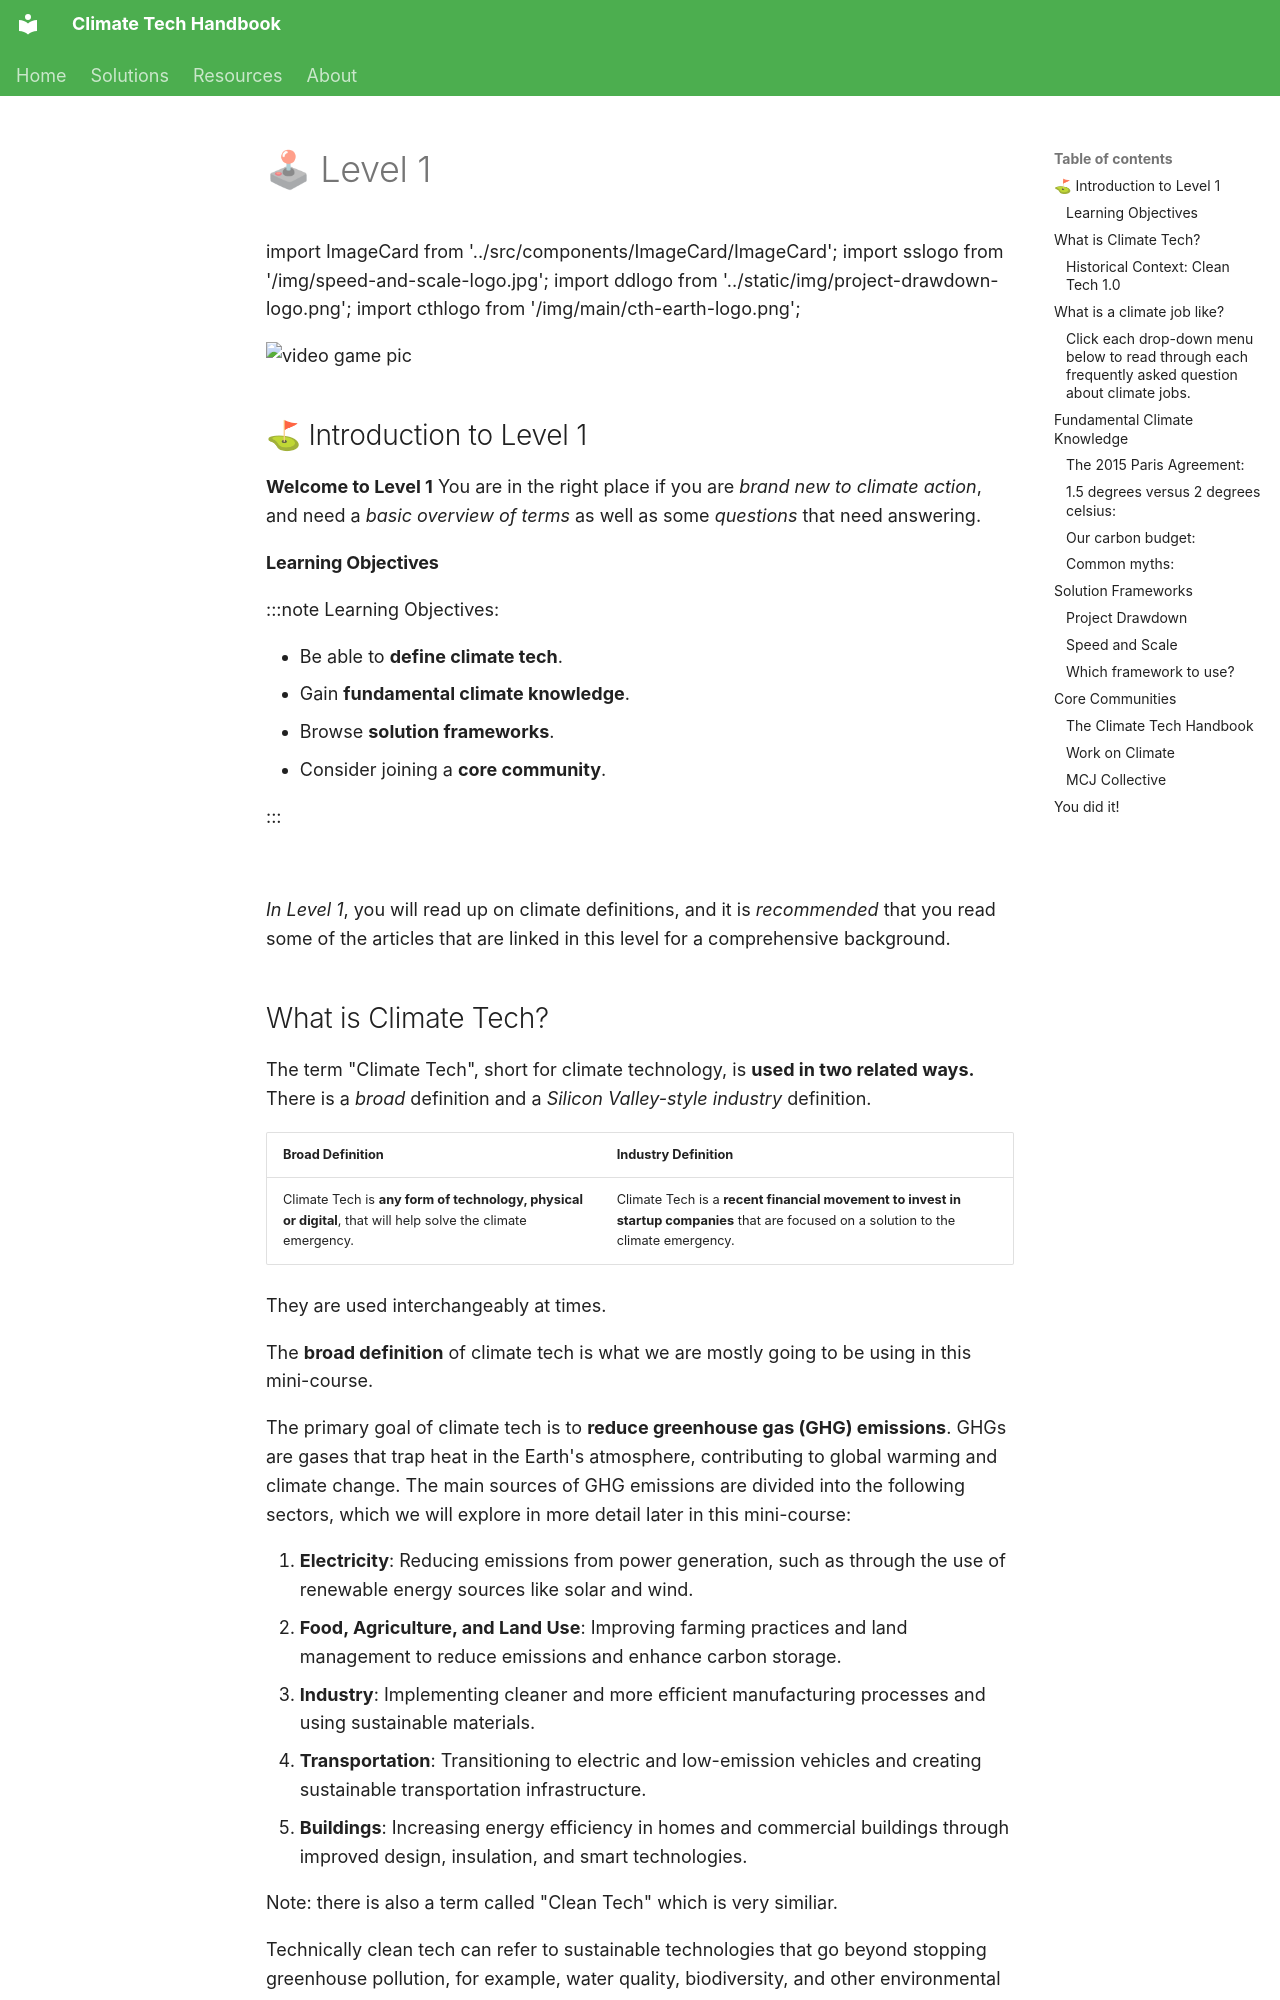

repository: climate-tech-handbook/climate-tech-handbook · page: level-1/index.html · generator: mkdocs

---
title: 🕹 Level 1
displayed_sidebar: docSidebar
pagination_label: 🕹 Level 1
---
import ImageCard from '../src/components/ImageCard/ImageCard';
import sslogo from '/img/speed-and-scale-logo.jpg';
import ddlogo from '../static/img/project-drawdown-logo.png';
import cthlogo from '/img/main/cth-earth-logo.png';

![video game pic](/img/climate-tech-level-1-mario.jpg)

## ⛳ Introduction to Level 1

**Welcome to Level 1** You are in the right place if you are *brand new to climate action*, and need a *basic overview of terms* as well as some *questions* that need answering.

#### Learning Objectives

:::note Learning Objectives:

* Be able to **define climate tech**.
* Gain **fundamental climate knowledge**.
* Browse **solution frameworks**.
* Consider joining a **core community**.

:::

<div style={{ display: 'flex', flexWrap: 'wrap'}}>
    <ImageCard
    title="Skip to Level 2"
    description="If you are familiar with the basics, but need to hone in on a climate solution"
    imageUrl="/img/level-2-mario.jpg"
    linkUrl="../level-2"
    />
    <ImageCard
    title="Skip to Level 3"
    description="If you are actively working on a climate solution and need to advance faster"
    imageUrl="/img/level-3-mario.jpg"
    linkUrl="../level-3"
    />
</div>
<br/>

*In Level 1*, you will read up on climate definitions, and it is *recommended* that you read some of the articles that are linked in this level for a comprehensive background.

## What is Climate Tech?

The term "Climate Tech", short for climate technology, is **used in two related ways.** There is a *broad* definition and a *Silicon Valley-style industry* definition.

| Broad Definition                                                                                                 | Industry Definition                                                                                                                     |
| ---------------------------------------------------------------------------------------------------------------- | --------------------------------------------------------------------------------------------------------------------------------------- |
| Climate Tech is **any form of technology, physical or digital**, that will help solve the climate emergency. | Climate Tech is a **recent financial movement to invest in startup companies** that are focused on a solution to the climate emergency. |

They are used interchangeably at times.

The **broad definition** of climate tech is what we are mostly going to be using in this mini-course.

The primary goal of climate tech is to **reduce greenhouse gas (GHG) emissions**. GHGs are gases that trap heat in the Earth's atmosphere, contributing to global warming and climate change. The main sources of GHG emissions are divided into the following sectors, which we will explore in more detail later in this mini-course:

1. **Electricity**: Reducing emissions from power generation, such as through the use of renewable energy sources like solar and wind.
2. **Food, Agriculture, and Land Use**: Improving farming practices and land management to reduce emissions and enhance carbon storage.
3. **Industry**: Implementing cleaner and more efficient manufacturing processes and using sustainable materials.
4. **Transportation**: Transitioning to electric and low-emission vehicles and creating sustainable transportation infrastructure.
5. **Buildings**: Increasing energy efficiency in homes and commercial buildings through improved design, insulation, and smart technologies.

Note: there is also a term called "Clean Tech" which is very similiar.

Technically clean tech can refer to sustainable technologies that go beyond stopping greenhouse pollution, for example, water quality, biodiversity, and other environmental goals.
